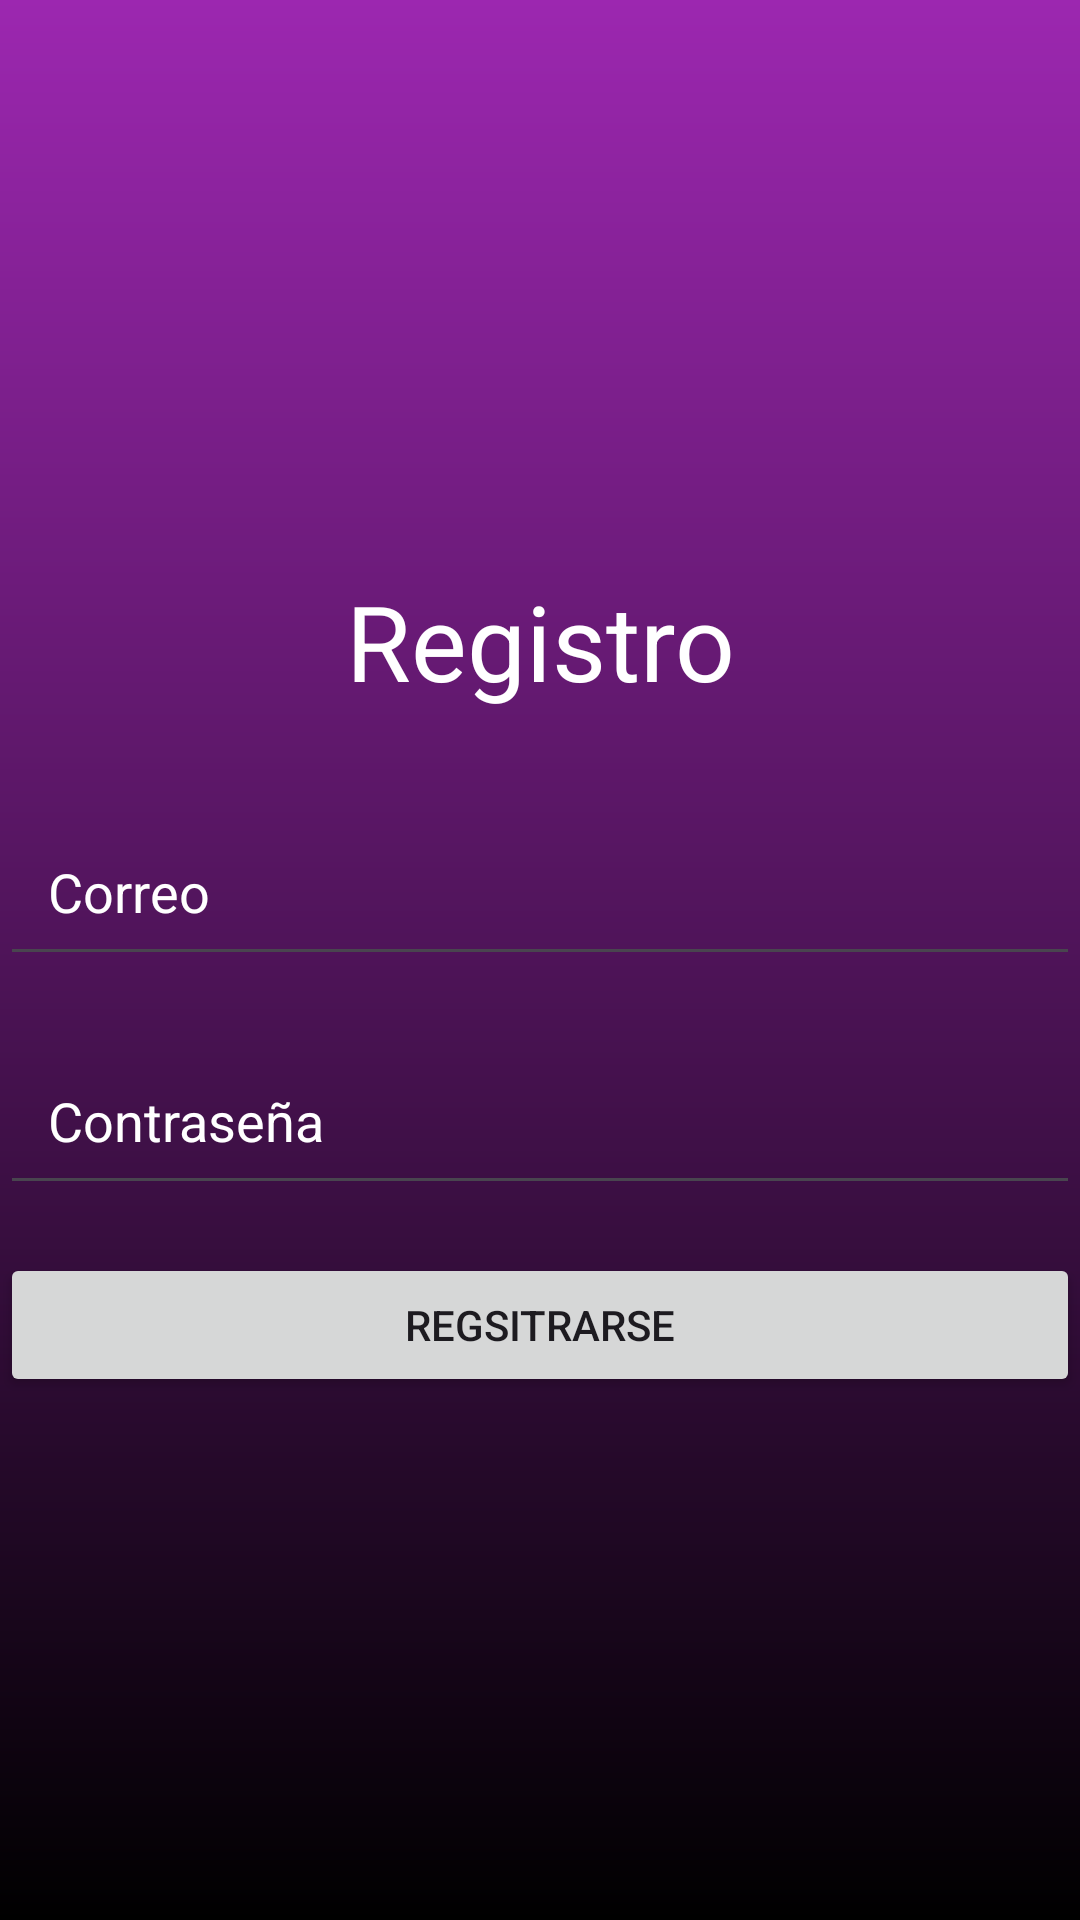

Layout XML and referenced resources for this Android screen:
<!-- AndroidManifest.xml: application theme Theme.Movielistings -->
<!-- res/layout/activity_register.xml -->
<?xml version="1.0" encoding="utf-8"?>
<LinearLayout
    xmlns:android="http://schemas.android.com/apk/res/android"
    xmlns:app="http://schemas.android.com/apk/res-auto"
    xmlns:tools="http://schemas.android.com/tools"
    android:id="@+id/main"
    android:layout_width="match_parent"
    android:layout_height="match_parent"
    android:orientation="vertical"
    android:gravity="center"
    android:background="@drawable/base_color_background"
    tools:context=".register.RegisterActivity">

    <TextView
        android:layout_width="match_parent"
        android:layout_height="wrap_content"
        android:text="@string/title_register"
        android:gravity="center"
        android:textColor="@color/white"
        android:textSize="35sp"
        android:padding="16dp"/>

    <EditText
        android:layout_marginTop="16dp"
        android:id="@+id/edtRegistroEmail"
        android:layout_width="match_parent"
        android:layout_height="wrap_content"
        android:hint="@string/hint_email"
        android:textColor="@color/white"
        android:padding="16dp"
        android:textColorHint="@color/white"/>

    <EditText
        android:id="@+id/edtRegistroPass"
        android:layout_width="match_parent"
        android:layout_height="wrap_content"
        android:hint="@string/hint_pass"
        android:layout_marginTop="20dp"
        android:padding="16dp"
        android:textColor="@color/white"
        android:textColorHint="@color/white"
        android:inputType="textPassword"/>

    <Button
        android:id="@+id/btnRegister"
        android:layout_width="match_parent"
        android:layout_height="wrap_content"
        android:text="@string/btn_rsgiter"
        android:layout_marginTop="16dp"/>


</LinearLayout>
<!-- resources referenced by this layout -->
<resources>
  <!-- drawable base_color_background (drawable) -->
  <?xml version="1.0" encoding="utf-8"?>
  <shape xmlns:android="http://schemas.android.com/apk/res/android">
  
      <gradient android:type="linear" android:angle="100"
          android:startColor="#9C27B0" android:endColor="#000"/>
  
  </shape>
  <string name="btn_rsgiter">Regsitrarse</string>
  <string name="hint_email">Correo</string>
  <string name="hint_pass">Contraseña</string>
  <string name="title_register">Registro</string>
  <style name="Theme.Movielistings" parent="Base.Theme.Movielistings" />
  <style name="Base.Theme.Movielistings" parent="Theme.Material3.DayNight.NoActionBar">
          
          
      </style>
  <!-- not gathered from this repository: default colours our renderer supplied (Android Studio template values) -->
  <color name="white">#FFFFFFFF</color>
</resources>
